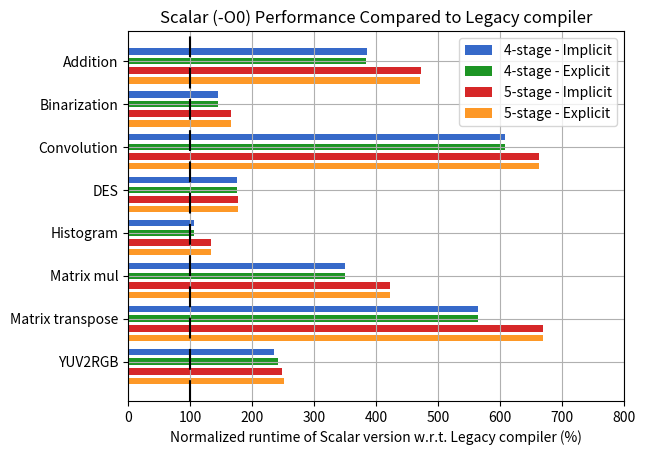

This chart was generated by the following Python code:
#!/usr/bin/env python
# a stacked bar plot with errorbars
import numpy as np
import matplotlib.pyplot as plt

fourStImp = (235.9322742,564.2585551,350.5401597,106.4496464,176.1324845,607.8763245,145.5056499,384.9740933)
fourStExp = (241.0430602,564.2585551,350.5401597,106.4496464,175.5639547,607.7501337,145.5056499,383.9793282)
fiveStImp = (248.4218227,669.9619772,422.7672374,133.4272708,177.7758327,663.2356616,166.685753,473.0569948)
fiveStExp = (252.2358569,669.9619772,422.7672374,133.3983528,177.1767277,663.1063168,166.685753,470.6185567)

N = 8
ind = 2*np.arange(N)    # the x locations for the groups
width = 0.3       # the width of the bars: can also be len(x) sequence

p1 = plt.barh(ind + 0.45, fourStImp, width, color='#3669c9')#, yerr=menStd)
p2 = plt.barh(ind - 0, fourStExp, width, color='#1d9524')
#             bottom=menMeans, yerr=womenStd)
p3 = plt.barh(ind - 0.45, fiveStImp, width, color='#d62728')#, yerr=menStd)
p4 = plt.barh(ind - 0.9, fiveStExp, width, color='#fd9827')

plt.axvline(x=100, color='black', dashes=[10, 5, 10, 5])

plt.xlabel('Normalized runtime of Scalar version w.r.t. Legacy compiler (%)')
plt.title('Scalar (-O0) Performance Compared to Legacy compiler')
plt.xticks(np.arange(0, 900, 100))
plt.yticks(ind, ('YUV2RGB', 'Matrix transpose', 'Matrix mul', 'Histogram', 'DES', 'Convolution', 'Binarization', 'Addition'))
#plt.xticks(rotation=45)
plt.grid()
plt.legend((p1[0], p2[0], p3[0], p4[0]), ('4-stage - Implicit', '4-stage - Explicit', '5-stage - Implicit', '5-stage - Explicit'))

plt.show()
